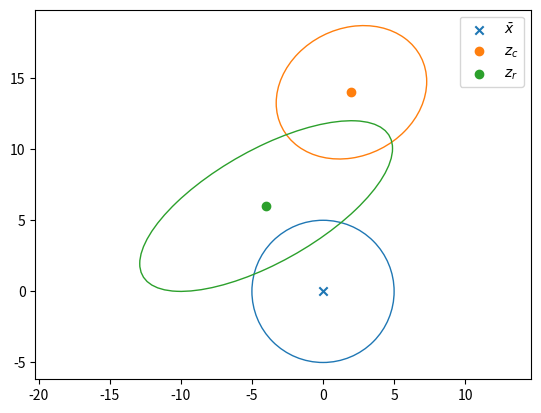
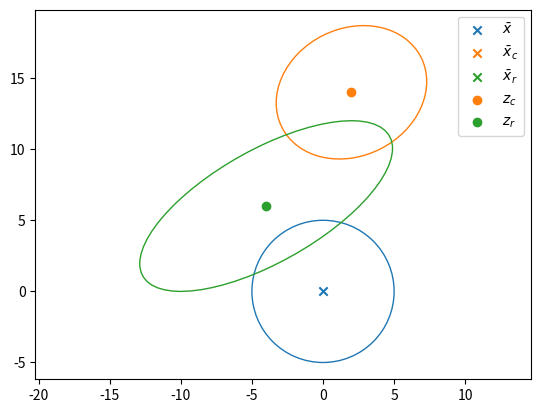
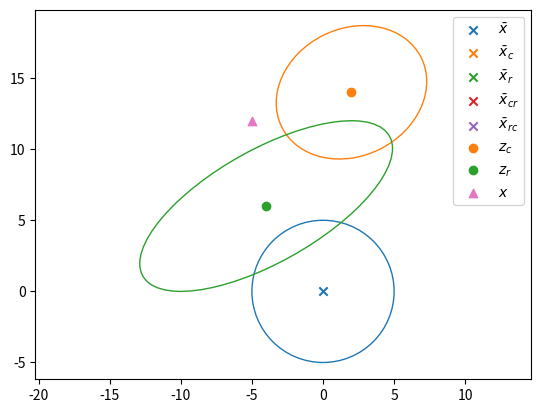
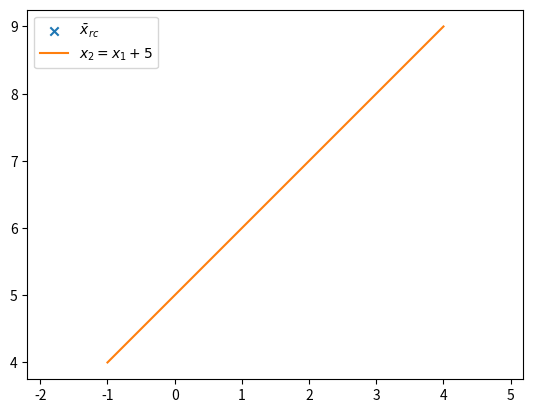

Generate these figures, in order, with matplotlib: (Note: this script raises an exception after producing the figures.)
from typing import Union, Optional
import numpy as np
from numpy import sqrt
import matplotlib
from scipy.stats import norm
# matplotlib.use('Qt5Agg') # needs the pyqt package, crazy cpu usage sometimes but better behaved than MacOSX
import matplotlib.pyplot as plt
from matplotlib.patches import Ellipse
from matplotlib.transforms import Affine2D

# to see your plot config
print(f'matplotlib backend: {matplotlib.get_backend()}')
print(f'matplotlib config file: {matplotlib.matplotlib_fname()}')
print(f'matplotlib config dir: {matplotlib.get_configdir()}')
plt.close('all')

# Not available at conda, Needs to installed with "pip install SciencePLots" (https://github.com/garrettj403/SciencePlots.git)
# plt.style.use(['science', 'grid', 'ieee', 'bright'])

# Type alias for type hinting (PEP 484 -- Type Hints: https://www.python.org/dev/peps/pep-0484/)
Color = Union[tuple, str]


# function declarations
def plot_cov_ellipse2d(
        ax: plt.Axes = None,
        mean: np.ndarray = np.zeros(2),
        cov: np.ndarray = np.eye(2),
        n_sigma: float = 1,
        *,
        edgecolor: Color = 'C0',
        facecolor: Color = 'none',
        **kwargs,  # other Ellipse keyword arguments
        ) -> Optional[Ellipse]:
    """Plot a n_sigma covariance ellipse centered in mean into ax."""
    if ax is None:
        ax = plt.gca()

    if mean is None or cov is None:
        print('None parameters not handled: ellipse not plotted')
        return
    ell_trans_mat = np.zeros((3, 3))
    ell_trans_mat[:2, :2] = np.linalg.cholesky(cov)
    ell_trans_mat[:2, 2] = mean
    ell_trans_mat[2, 2] = 1

    ell = Ellipse((0.0, 0.0), 2.0*n_sigma, 2.0*n_sigma, edgecolor=edgecolor, facecolor=facecolor, **kwargs)
    trans = Affine2D(ell_trans_mat)
    ell.set_transform(trans + ax.transData)
    return ax.add_patch(ell)


# %% initialize the values
x_bar = np.zeros(2)
P = 25 * np.eye(2)

H_r = np.eye(2)
H_c = np.eye(2)

R_r = np.array([[79, 36], [36, 36]])
R_c = np.array([[28, 4], [4, 22]])

z_c = np.array([2, 14])
z_r = np.array([-4, 6])

# %% Plot initial 1 sigma ellipses
fig1, ax1 = plt.subplots(num=1, clear=True)

# make and plot ellipse
plot_cov_ellipse2d(ax1, x_bar, P, edgecolor='C0')
ax1.scatter(*x_bar, c='C0', marker='x', label=r'$\bar x$')  # the star here performs tuple unpacking, try: x, y = x_bar

# plot measurements
ax1.scatter(*z_c, c='C1', label='$z_c$')
plot_cov_ellipse2d(ax1, z_c, R_c, edgecolor='C1')

ax1.scatter(*z_r, c='C2', label='$z_r$')
plot_cov_ellipse2d(ax1, z_r, R_r, edgecolor='C2')


ax1.axis('equal')
ax1.legend()

plt.show(block=False)


# % make the functions to condition
def condition_mean(x, z, P, H, R):
    # Hints: numpy.linalg, use @ for matrix multiplication (* is elementwise)
    pass # TODO


def condition_cov(P, H, R):
    # Hints: numpy.linalg, use @ for matrix multiplication (* is elementwise)
    pass # TODO


# % task 5 (f)
x_bar_c = [None]*2  # TODO
P_c = None  # TODO

x_bar_r = [None]*2  # TODO
P_r = None  # TODO

# %% Plot 1 sigma ellipses
fig2, ax2 = plt.subplots(num=2, clear=True)
plot_cov_ellipse2d(ax2, x_bar, P, edgecolor='C0')
ax2.scatter(*x_bar, c='C0', marker='x', label=r'$\bar x$')

plot_cov_ellipse2d(ax2, x_bar_c, P_c, edgecolor='C1')
ax2.scatter(*x_bar_c, c='C1', marker='x', label=r'$\bar x_c$')

plot_cov_ellipse2d(ax2, x_bar_r, P_r, edgecolor='C2')
ax2.scatter(*x_bar_r, c='C2', marker='x', label=r'$\bar x_r$')

# %% measurements
ax2.scatter(*z_c, c='C1', label='$z_c$')
plot_cov_ellipse2d(ax2, z_c, R_c, edgecolor='C1')

ax2.scatter(*z_r, c='C2', label='$z_r$')
plot_cov_ellipse2d(ax2, z_r, R_r, edgecolor='C2')

ax2.axis('equal')
ax2.legend()
plt.show(block=False)

# % task 5 (g)
x_bar_cr = [None]*2  # TODO
P_cr = None  # TODO

x_bar_rc = [None]*2  # TODO
P_rc = None  # TODO

# % Plot 1 sigma ellipses

fig3, ax3 = plt.subplots(num=3, clear=True)

plot_cov_ellipse2d(ax3, x_bar, P, edgecolor='C0')
ax3.scatter(*x_bar, c='C0', marker='x', label=r'$\bar x$')

plot_cov_ellipse2d(ax3, x_bar_c, P_c, edgecolor='C1')
ax3.scatter(*x_bar_c, c='C1', marker='x', label=r'$\bar x_c$')

plot_cov_ellipse2d(ax3, x_bar_r, P_r, edgecolor='C2')
ax3.scatter(*x_bar_r, c='C2', marker='x', label=r'$\bar x_r$')

plot_cov_ellipse2d(ax3, x_bar_cr, P_cr, edgecolor='C3')
ax3.scatter(*x_bar_cr, c='C3', marker='x', label=r'$\bar x_{cr}$')

plot_cov_ellipse2d(ax3, x_bar_rc, P_rc, edgecolor='C4')
ax3.scatter(*x_bar_rc, c='C4', marker='x', label=r'$\bar x_{rc}$')

# %% measurements
ax3.scatter(*z_c, c='C1', label='$z_c$')
plot_cov_ellipse2d(ax3, z_c, R_c, edgecolor='C1')

ax3.scatter(*z_r, c='C2', label='$z_r$')
plot_cov_ellipse2d(ax3, z_r, R_r, edgecolor='C2')

# % true value
ax3.scatter(-5, 12, c='C6', marker='^', label='$x$')


ax3.axis('equal')
ax3.legend()

# % task 5 (h)
line_normal = None  # TODO
line_position = 5
xi_mean = None  # TODO
xi_cov = None  # TODO
prob_above_line = None  # TODO: hint: norm.sf(...).squeeze() or norm.cdf(...).squeeze()

print(f'Probability that it is above x_2 = x_1 + 5 is {prob_above_line}')
fig4, ax4 = plt.subplots(num=4, clear=True)
plot_cov_ellipse2d(ax4, x_bar_cr, P_cr, edgecolor='C0')
ax4.scatter(*x_bar_cr, marker='x', c='C0', label=r'$\bar x_{rc}$')
ax4.plot([-1, 4], [4, 9], color='C1', label='$x_2 = x_1 + 5$')

ax4.axis('equal')
ax4.legend()

s = input("press to quit")
